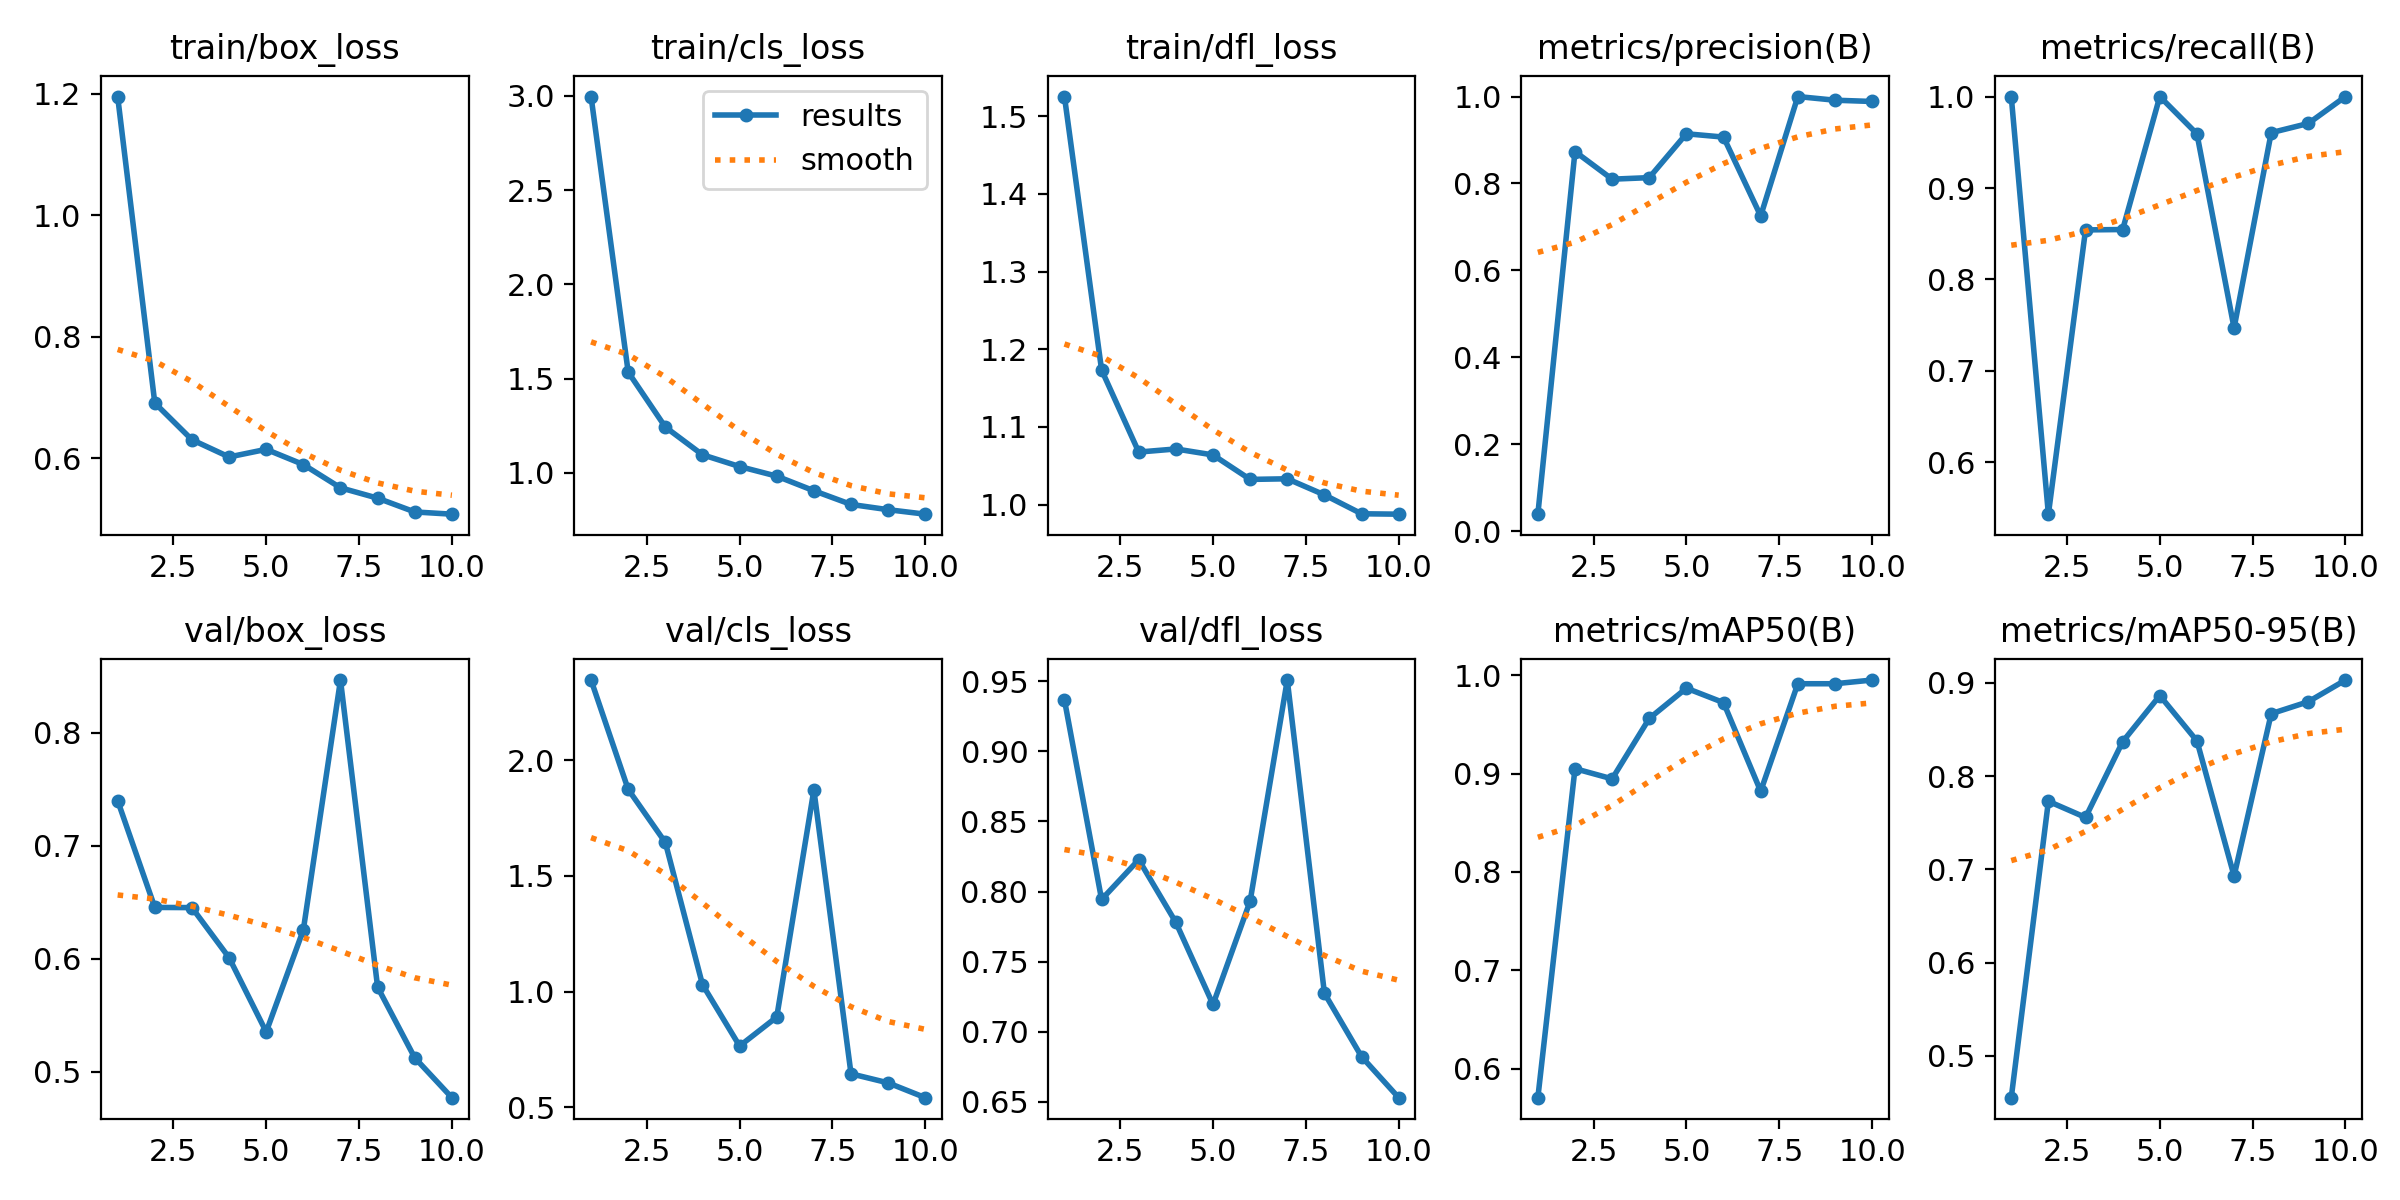

The file beside this chart, header and first rows:
epoch, train/box_loss, train/cls_loss, train/dfl_loss, metrics/precision(B), metrics/recall(B), metrics/mAP50(B), metrics/mAP50-95(B), val/box_loss, val/cls_loss, val/dfl_loss, lr/pg0, lr/pg1, lr/pg2
1, 1.195, 2.997, 1.525, 0.03908, 1, 0.5707, 0.4551, 0.7399, 2.347, 0.9367, 0.0002334, 0.0002334, 0.0002334
2, 0.6906, 1.534, 1.173, 0.8735, 0.5434, 0.905, 0.7731, 0.6453, 1.874, 0.7943, 0.0004356, 0.0004356, 0.0004356
3, 0.6301, 1.243, 1.068, 0.8099, 0.8542, 0.8946, 0.7558, 0.6452, 1.645, 0.8227, 0.0005883, 0.0005883, 0.0005883
4, 0.6017, 1.095, 1.072, 0.8134, 0.8546, 0.956, 0.837, 0.6009, 1.03, 0.7779, 0.0006914, 0.0006914, 0.0006914
5, 0.6143, 1.033, 1.064, 0.9144, 1, 0.9868, 0.8865, 0.5351, 0.7643, 0.7194, 0.0007451, 0.0007451, 0.0007451
6, 0.5892, 0.982, 1.032, 0.9067, 0.9592, 0.9721, 0.8378, 0.6255, 0.8895, 0.7932, 0.0007492, 0.0007492, 0.0007492
7, 0.5509, 0.9046, 1.033, 0.7252, 0.747, 0.882, 0.6929, 0.8467, 1.872, 0.9509, 0.0006768, 0.0006768, 0.0006768
8, 0.5339, 0.8319, 1.013, 1, 0.9605, 0.9912, 0.867, 0.5747, 0.6442, 0.7274, 0.0005118, 0.0005118, 0.0005118
9, 0.5111, 0.804, 0.9883, 0.9916, 0.9706, 0.9912, 0.8799, 0.5122, 0.6049, 0.6821, 0.0003467, 0.0003467, 0.0003467
10, 0.5075, 0.7802, 0.9878, 0.9887, 1, 0.995, 0.9032, 0.4768, 0.5409, 0.6528, 0.0001817, 0.0001817, 0.0001817
